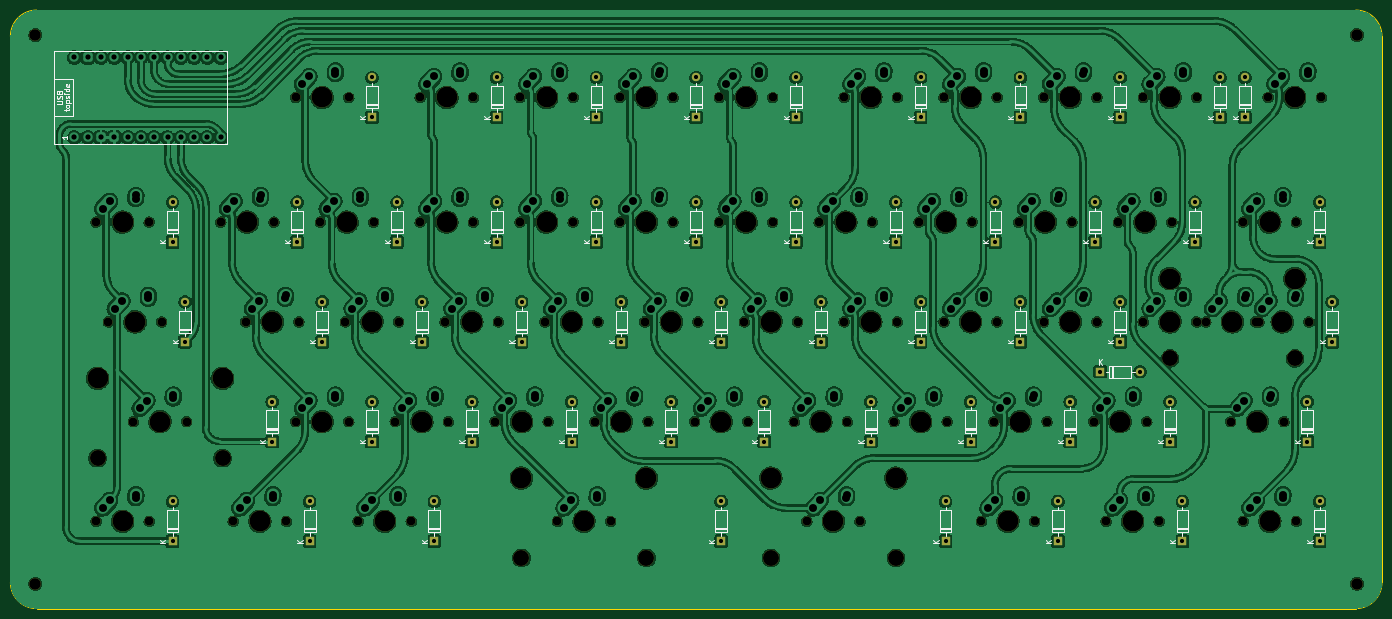
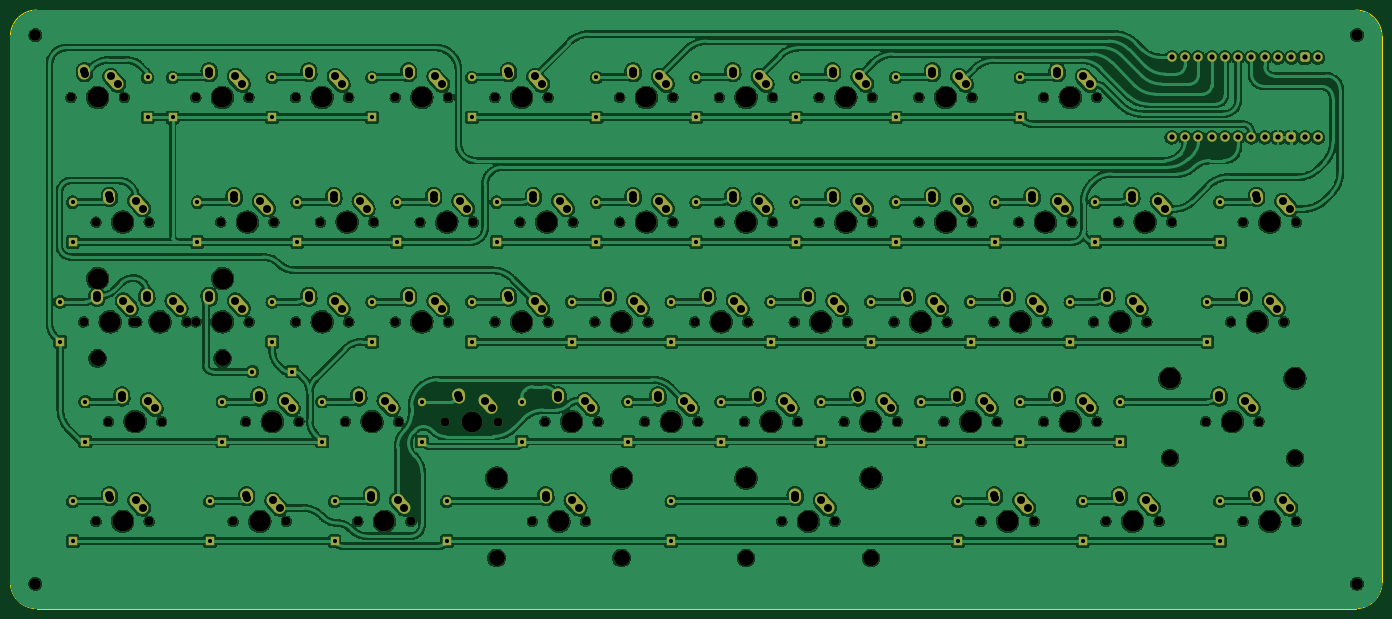
Circuit board: 11 layer files. Board 261.9 x 114.3 mm.
- bottom_copper: plopplop-rounded-B_Cu.gbr (1074161 bytes)
- bottom_mask: plopplop-rounded-B_Mask.gbr (18631 bytes)
- paste: plopplop-rounded-B_Paste.gbr (482 bytes)
- bottom_silk: plopplop-rounded-B_Silkscreen.gbr (483 bytes)
- outline: plopplop-rounded-Edge_Cuts.gbr (976 bytes)
- top_copper: plopplop-rounded-F_Cu.gbr (1110201 bytes)
- top_mask: plopplop-rounded-F_Mask.gbr (10627 bytes)
- paste: plopplop-rounded-F_Paste.gbr (482 bytes)
- top_silk: plopplop-rounded-F_Silkscreen.gbr (39563 bytes)
- drill: plopplop-rounded-NPTH.drl (3324 bytes)
- drill: plopplop-rounded-PTH.drl (5761 bytes)

=== bottom_copper: plopplop-rounded-B_Cu.gbr (1074161 bytes, source omitted) ===
=== bottom_mask: plopplop-rounded-B_Mask.gbr (18631 bytes, source omitted) ===
=== paste: plopplop-rounded-B_Paste.gbr ===
%TF.GenerationSoftware,KiCad,Pcbnew,7.0.8+dfsg-1*%
%TF.CreationDate,2023-11-03T17:26:10+01:00*%
%TF.ProjectId,plopplop-rounded,706c6f70-706c-46f7-902d-726f756e6465,rev?*%
%TF.SameCoordinates,PXfbec30PY8198450*%
%TF.FileFunction,Paste,Bot*%
%TF.FilePolarity,Positive*%
%FSLAX46Y46*%
G04 Gerber Fmt 4.6, Leading zero omitted, Abs format (unit mm)*
G04 Created by KiCad (PCBNEW 7.0.8+dfsg-1) date 2023-11-03 17:26:10*
%MOMM*%
%LPD*%
G01*
G04 APERTURE LIST*
G04 APERTURE END LIST*
M02*

=== bottom_silk: plopplop-rounded-B_Silkscreen.gbr ===
%TF.GenerationSoftware,KiCad,Pcbnew,7.0.8+dfsg-1*%
%TF.CreationDate,2023-11-03T17:26:10+01:00*%
%TF.ProjectId,plopplop-rounded,706c6f70-706c-46f7-902d-726f756e6465,rev?*%
%TF.SameCoordinates,PXfbec30PY8198450*%
%TF.FileFunction,Legend,Bot*%
%TF.FilePolarity,Positive*%
%FSLAX46Y46*%
G04 Gerber Fmt 4.6, Leading zero omitted, Abs format (unit mm)*
G04 Created by KiCad (PCBNEW 7.0.8+dfsg-1) date 2023-11-03 17:26:10*
%MOMM*%
%LPD*%
G01*
G04 APERTURE LIST*
G04 APERTURE END LIST*
M02*

=== outline: plopplop-rounded-Edge_Cuts.gbr ===
%TF.GenerationSoftware,KiCad,Pcbnew,7.0.8+dfsg-1*%
%TF.CreationDate,2023-11-03T17:26:11+01:00*%
%TF.ProjectId,plopplop-rounded,706c6f70-706c-46f7-902d-726f756e6465,rev?*%
%TF.SameCoordinates,PXfbec30PY8198450*%
%TF.FileFunction,Profile,NP*%
%FSLAX46Y46*%
G04 Gerber Fmt 4.6, Leading zero omitted, Abs format (unit mm)*
G04 Created by KiCad (PCBNEW 7.0.8+dfsg-1) date 2023-11-03 17:26:11*
%MOMM*%
%LPD*%
G01*
G04 APERTURE LIST*
%TA.AperFunction,Profile*%
%ADD10C,0.100000*%
%TD*%
G04 APERTURE END LIST*
D10*
X262096250Y109458750D02*
G75*
G03*
X257096250Y114458750I-4999950J50D01*
G01*
X5158750Y114458750D02*
G75*
G03*
X158750Y109458750I0J-5000000D01*
G01*
X5158750Y114458750D02*
X257096250Y114458750D01*
X257096250Y158750D02*
G75*
G03*
X262096250Y5158750I50J4999950D01*
G01*
X262096250Y109458750D02*
X262096250Y5158750D01*
X158750Y5158750D02*
G75*
G03*
X5158750Y158750I5000000J0D01*
G01*
X158750Y5158750D02*
X158750Y109458750D01*
X257096250Y158750D02*
X5158750Y158750D01*
M02*

=== top_copper: plopplop-rounded-F_Cu.gbr (1110201 bytes, source omitted) ===
=== top_mask: plopplop-rounded-F_Mask.gbr (10627 bytes, source omitted) ===
=== paste: plopplop-rounded-F_Paste.gbr ===
%TF.GenerationSoftware,KiCad,Pcbnew,7.0.8+dfsg-1*%
%TF.CreationDate,2023-11-03T17:26:10+01:00*%
%TF.ProjectId,plopplop-rounded,706c6f70-706c-46f7-902d-726f756e6465,rev?*%
%TF.SameCoordinates,PXfbec30PY8198450*%
%TF.FileFunction,Paste,Top*%
%TF.FilePolarity,Positive*%
%FSLAX46Y46*%
G04 Gerber Fmt 4.6, Leading zero omitted, Abs format (unit mm)*
G04 Created by KiCad (PCBNEW 7.0.8+dfsg-1) date 2023-11-03 17:26:10*
%MOMM*%
%LPD*%
G01*
G04 APERTURE LIST*
G04 APERTURE END LIST*
M02*

=== top_silk: plopplop-rounded-F_Silkscreen.gbr (39563 bytes, source omitted) ===
=== drill: plopplop-rounded-NPTH.drl ===
M48
; DRILL file {KiCad 7.0.8+dfsg-1} date ven. 03 nov. 2023 17:24:58
; FORMAT={-:-/ absolute / metric / decimal}
; #@! TF.CreationDate,2023-11-03T17:24:58+01:00
; #@! TF.GenerationSoftware,Kicad,Pcbnew,7.0.8+dfsg-1
; #@! TF.FileFunction,NonPlated,1,2,NPTH
FMAT,2
METRIC
; #@! TA.AperFunction,NonPlated,NPTH,ComponentDrill
T1C1.702
; #@! TA.AperFunction,NonPlated,NPTH,ComponentDrill
T2C2.200
; #@! TA.AperFunction,NonPlated,NPTH,ComponentDrill
T3C3.048
; #@! TA.AperFunction,NonPlated,NPTH,ComponentDrill
T4C3.988
%
G90
G05
T1
X16.51Y73.977
X16.51Y16.828
X18.891Y54.927
X23.654Y35.877
X26.67Y73.977
X26.67Y16.828
X29.051Y54.927
X33.814Y35.877
X40.322Y73.977
X42.704Y16.828
X45.085Y54.927
X50.482Y73.977
X52.864Y16.828
X54.61Y97.79
X54.61Y35.877
X55.245Y54.927
X59.372Y73.977
X64.135Y54.927
X64.77Y97.79
X64.77Y35.877
X66.557Y16.828
X69.532Y73.977
X73.66Y35.877
X74.295Y54.927
X76.718Y16.828
X78.422Y97.79
X78.422Y73.977
X83.185Y54.927
X83.82Y35.877
X88.582Y97.79
X88.582Y73.977
X92.71Y35.877
X93.345Y54.927
X97.472Y97.79
X97.472Y73.977
X102.235Y54.927
X102.87Y35.877
X104.616Y16.828
X107.632Y97.79
X107.632Y73.977
X111.76Y35.877
X112.395Y54.927
X114.776Y16.828
X116.522Y97.79
X116.522Y73.977
X121.285Y54.927
X121.92Y35.877
X126.682Y97.79
X126.682Y73.977
X130.81Y35.877
X131.445Y54.927
X135.572Y97.79
X135.572Y73.977
X140.335Y54.927
X140.97Y35.877
X145.732Y97.79
X145.732Y73.977
X149.86Y35.877
X150.495Y54.927
X152.241Y16.828
X154.623Y73.977
X159.385Y97.79
X159.385Y54.927
X160.02Y35.877
X162.401Y16.828
X164.782Y73.977
X168.91Y35.877
X169.545Y97.79
X169.545Y54.927
X173.672Y73.977
X178.435Y97.79
X178.435Y54.927
X179.07Y35.877
X183.832Y73.977
X185.579Y16.828
X187.96Y35.877
X188.595Y97.79
X188.595Y54.927
X192.722Y73.977
X195.739Y16.828
X197.485Y97.79
X197.485Y54.927
X198.12Y35.877
X202.882Y73.977
X207.01Y35.877
X207.645Y97.79
X207.645Y54.927
X209.391Y16.828
X211.772Y73.977
X216.535Y97.79
X216.535Y54.927
X217.17Y35.877
X219.551Y16.828
X221.932Y73.977
X226.695Y97.79
X226.695Y54.927
X228.441Y54.927
X233.204Y35.877
X235.585Y73.977
X235.585Y16.828
X237.966Y54.927
X238.601Y54.927
X240.347Y97.79
X243.364Y35.877
X245.745Y73.977
X245.745Y16.828
X248.126Y54.927
X250.507Y97.79
T2
X4.921Y109.696
X4.921Y4.921
X257.334Y109.696
X257.334Y4.921
T3
X16.796Y28.892
X40.672Y28.892
X97.758Y9.842
X121.634Y9.842
X145.383Y9.842
X169.259Y9.842
X221.583Y47.942
X245.459Y47.942
T4
X16.796Y44.133
X21.59Y73.977
X21.59Y16.828
X23.971Y54.927
X28.734Y35.877
X40.672Y44.133
X45.402Y73.977
X47.784Y16.828
X50.165Y54.927
X59.69Y97.79
X59.69Y35.877
X64.453Y73.977
X69.215Y54.927
X71.638Y16.828
X78.74Y35.877
X83.502Y97.79
X83.502Y73.977
X88.265Y54.927
X97.758Y25.082
X97.79Y35.877
X102.552Y97.79
X102.552Y73.977
X107.315Y54.927
X109.696Y16.828
X116.84Y35.877
X121.602Y97.79
X121.602Y73.977
X121.634Y25.082
X126.365Y54.927
X135.89Y35.877
X140.653Y97.79
X140.653Y73.977
X145.383Y25.082
X145.415Y54.927
X154.94Y35.877
X157.321Y16.828
X159.702Y73.977
X164.465Y97.79
X164.465Y54.927
X169.259Y25.082
X173.99Y35.877
X178.752Y73.977
X183.515Y97.79
X183.515Y54.927
X190.659Y16.828
X193.04Y35.877
X197.802Y73.977
X202.565Y97.79
X202.565Y54.927
X212.09Y35.877
X214.471Y16.828
X216.852Y73.977
X221.583Y63.182
X221.615Y97.79
X221.615Y54.927
X233.521Y54.927
X238.284Y35.877
X240.665Y73.977
X240.665Y16.828
X243.046Y54.927
X245.427Y97.79
X245.459Y63.182
T0
M30

=== drill: plopplop-rounded-PTH.drl ===
M48
; DRILL file {KiCad 7.0.8+dfsg-1} date ven. 03 nov. 2023 17:24:58
; FORMAT={-:-/ absolute / metric / decimal}
; #@! TF.CreationDate,2023-11-03T17:24:58+01:00
; #@! TF.GenerationSoftware,Kicad,Pcbnew,7.0.8+dfsg-1
; #@! TF.FileFunction,Plated,1,2,PTH
FMAT,2
METRIC
; #@! TA.AperFunction,Plated,PTH,ComponentDrill
T1C0.800
; #@! TA.AperFunction,Plated,PTH,ComponentDrill
T2C1.000
; #@! TA.AperFunction,Plated,PTH,ComponentDrill
T3C1.524
%
G90
G05
T1
X31.115Y77.787
X31.115Y70.167
X31.115Y20.637
X31.115Y13.018
X33.496Y58.737
X33.496Y51.117
X50.165Y39.688
X50.165Y32.067
X54.927Y77.787
X54.927Y70.167
X57.309Y20.637
X57.309Y13.018
X59.69Y58.737
X59.69Y51.117
X69.215Y101.6
X69.215Y93.98
X69.215Y39.688
X69.215Y32.067
X73.977Y77.787
X73.977Y70.167
X78.74Y58.737
X78.74Y51.117
X81.121Y20.637
X81.121Y13.018
X88.265Y39.688
X88.265Y32.067
X93.027Y101.6
X93.027Y93.98
X93.027Y77.787
X93.027Y70.167
X97.79Y58.737
X97.79Y51.117
X107.315Y39.688
X107.315Y32.067
X112.078Y101.6
X112.078Y93.98
X112.078Y77.787
X112.078Y70.167
X116.84Y58.737
X116.84Y51.117
X126.365Y39.688
X126.365Y32.067
X131.127Y101.6
X131.127Y93.98
X131.127Y77.787
X131.127Y70.167
X135.89Y58.737
X135.89Y51.117
X135.89Y20.637
X135.89Y13.018
X144.115Y39.688
X144.115Y32.067
X150.177Y101.6
X150.177Y93.98
X150.177Y77.787
X150.177Y70.167
X154.94Y58.737
X154.94Y51.117
X164.465Y39.688
X164.465Y32.067
X169.227Y77.787
X169.227Y70.167
X173.99Y101.6
X173.99Y93.98
X173.99Y58.737
X173.99Y51.117
X178.752Y20.637
X178.752Y13.018
X183.515Y39.688
X183.515Y32.067
X188.278Y77.787
X188.278Y70.167
X193.04Y101.6
X193.04Y93.98
X193.04Y58.737
X193.04Y51.117
X200.184Y20.637
X200.184Y13.018
X202.565Y39.688
X202.565Y32.067
X207.327Y77.787
X207.327Y70.167
X208.28Y45.402
X212.09Y101.6
X212.09Y93.98
X212.09Y58.737
X212.09Y51.117
X215.9Y45.402
X221.615Y39.688
X221.615Y32.067
X223.996Y20.637
X223.996Y13.018
X226.377Y77.787
X226.377Y70.167
X231.14Y101.6
X231.14Y93.98
X235.903Y101.6
X235.903Y93.98
X247.809Y39.688
X247.809Y32.067
X250.19Y77.787
X250.19Y70.167
X250.19Y20.637
X250.19Y13.018
X252.571Y58.737
X252.571Y51.117
T2
X12.383Y105.41
X12.383Y90.17
X14.922Y105.41
X14.922Y90.17
X17.462Y105.41
X17.462Y90.17
X20.002Y105.41
X20.002Y90.17
X22.543Y105.41
X22.543Y90.17
X25.082Y105.41
X25.082Y90.17
X27.622Y105.41
X27.622Y90.17
X30.162Y105.41
X30.162Y90.17
X32.703Y105.41
X32.703Y90.17
X35.242Y105.41
X35.242Y90.17
X37.782Y105.41
X37.782Y90.17
X40.322Y105.41
X40.322Y90.17
T3
X17.78Y76.517
X17.78Y19.367
X19.09Y77.977
X19.09Y20.828
X20.161Y57.467
X21.471Y58.927
X24.09Y78.477
X24.09Y21.328
X24.13Y79.057
X24.13Y21.907
X24.924Y38.417
X26.234Y39.877
X26.471Y59.427
X26.511Y60.008
X31.234Y40.377
X31.274Y40.957
X41.593Y76.517
X42.902Y77.977
X43.974Y19.367
X45.284Y20.828
X46.355Y57.467
X47.665Y58.927
X47.902Y78.477
X47.942Y79.057
X50.284Y21.328
X50.324Y21.907
X52.665Y59.427
X52.705Y60.008
X55.88Y100.33
X55.88Y38.417
X57.19Y101.79
X57.19Y39.877
X60.642Y76.517
X61.953Y77.977
X62.19Y102.29
X62.19Y40.377
X62.23Y102.87
X62.23Y40.957
X65.405Y57.467
X66.715Y58.927
X66.953Y78.477
X66.992Y79.057
X67.828Y19.367
X69.138Y20.828
X71.715Y59.427
X71.755Y60.008
X74.138Y21.328
X74.177Y21.907
X74.93Y38.417
X76.24Y39.877
X79.692Y100.33
X79.692Y76.517
X81.002Y101.79
X81.002Y77.977
X81.24Y40.377
X81.28Y40.957
X84.455Y57.467
X85.765Y58.927
X86.002Y102.29
X86.002Y78.477
X86.042Y102.87
X86.042Y79.057
X90.765Y59.427
X90.805Y60.008
X93.98Y38.417
X95.29Y39.877
X98.742Y100.33
X98.742Y76.517
X100.052Y101.79
X100.052Y77.977
X100.29Y40.377
X100.33Y40.957
X103.505Y57.467
X104.815Y58.927
X105.052Y102.29
X105.052Y78.477
X105.093Y102.87
X105.093Y79.057
X105.886Y19.367
X107.196Y20.828
X109.815Y59.427
X109.855Y60.008
X112.196Y21.328
X112.236Y21.907
X113.03Y38.417
X114.34Y39.877
X117.792Y100.33
X117.792Y76.517
X119.102Y101.79
X119.102Y77.977
X119.34Y40.377
X119.38Y40.957
X122.555Y57.467
X123.865Y58.927
X124.102Y102.29
X124.102Y78.477
X124.142Y102.87
X124.142Y79.057
X128.865Y59.427
X128.905Y60.008
X132.08Y38.417
X133.39Y39.877
X136.843Y100.33
X136.843Y76.517
X138.153Y101.79
X138.153Y77.977
X138.39Y40.377
X138.43Y40.957
X141.605Y57.467
X142.915Y58.927
X143.153Y102.29
X143.153Y78.477
X143.192Y102.87
X143.192Y79.057
X147.915Y59.427
X147.955Y60.008
X151.13Y38.417
X152.44Y39.877
X153.511Y19.367
X154.821Y20.828
X155.892Y76.517
X157.202Y77.977
X157.44Y40.377
X157.48Y40.957
X159.821Y21.328
X159.861Y21.907
X160.655Y100.33
X160.655Y57.467
X161.965Y101.79
X161.965Y58.927
X162.202Y78.477
X162.243Y79.057
X166.965Y102.29
X166.965Y59.427
X167.005Y102.87
X167.005Y60.008
X170.18Y38.417
X171.49Y39.877
X174.942Y76.517
X176.252Y77.977
X176.49Y40.377
X176.53Y40.957
X179.705Y100.33
X179.705Y57.467
X181.015Y101.79
X181.015Y58.927
X181.252Y78.477
X181.292Y79.057
X186.015Y102.29
X186.015Y59.427
X186.055Y102.87
X186.055Y60.008
X186.849Y19.367
X188.159Y20.828
X189.23Y38.417
X190.54Y39.877
X193.159Y21.328
X193.199Y21.907
X193.992Y76.517
X195.302Y77.977
X195.54Y40.377
X195.58Y40.957
X198.755Y100.33
X198.755Y57.467
X200.065Y101.79
X200.065Y58.927
X200.302Y78.477
X200.343Y79.057
X205.065Y102.29
X205.065Y59.427
X205.105Y102.87
X205.105Y60.008
X208.28Y38.417
X209.59Y39.877
X210.661Y19.367
X211.971Y20.828
X213.042Y76.517
X214.352Y77.977
X214.59Y40.377
X214.63Y40.957
X216.971Y21.328
X217.011Y21.907
X217.805Y100.33
X217.805Y57.467
X219.115Y101.79
X219.115Y58.927
X219.352Y78.477
X219.392Y79.057
X224.115Y102.29
X224.115Y59.427
X224.155Y102.87
X224.155Y60.008
X229.711Y57.467
X231.021Y58.927
X234.474Y38.417
X235.784Y39.877
X236.021Y59.427
X236.061Y60.008
X236.855Y76.517
X236.855Y19.367
X238.165Y77.977
X238.165Y20.828
X239.236Y57.467
X240.546Y58.927
X240.784Y40.377
X240.824Y40.957
X241.617Y100.33
X242.927Y101.79
X243.165Y78.477
X243.165Y21.328
X243.205Y79.057
X243.205Y21.907
X245.546Y59.427
X245.586Y60.008
X247.927Y102.29
X247.968Y102.87
T0
M30

